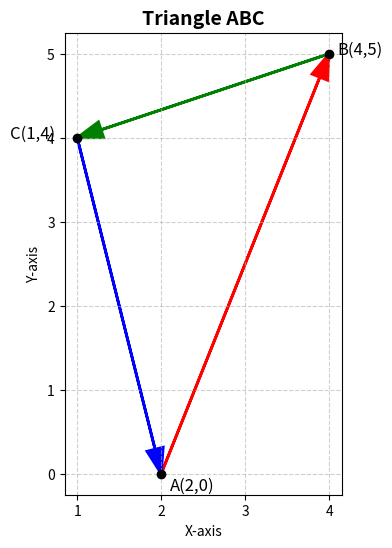

Generate this figure with matplotlib: (Note: this script raises an exception after producing the figure.)
import numpy as np
import matplotlib.pyplot as plt
import os

# Given vectors (points)
A = np.array([2, 0])
B = np.array([4, 5])
C = np.array([1, 4])

# Method: area = 0.5 * |(B-A) x (C-A)|
AB = B - A
AC = C - A
cross_product = np.cross(AB, AC)
area = 0.5 * np.abs(cross_product)

print(f"Area of triangle ABC = {area}")

# -------- Plotting --------
plt.figure(figsize=(6,6))

# Plot points
plt.scatter([A[0], B[0], C[0]], [A[1], B[1], C[1]], color='black', zorder=5)
plt.text(A[0]+0.1, A[1]-0.2, 'A(2,0)', fontsize=12, color='black')
plt.text(B[0]+0.1, B[1], 'B(4,5)', fontsize=12, color='black')
plt.text(C[0]-0.8, C[1], 'C(1,4)', fontsize=12, color='black')

# Draw arrows for edges with different colors
plt.arrow(A[0], A[1], B[0]-A[0], B[1]-A[1],
          head_width=0.2, length_includes_head=True, color="red", linewidth=2)
plt.arrow(B[0], B[1], C[0]-B[0], C[1]-B[1],
          head_width=0.2, length_includes_head=True, color="green", linewidth=2)
plt.arrow(C[0], C[1], A[0]-C[0], A[1]-C[1],
          head_width=0.2, length_includes_head=True, color="blue", linewidth=2)

# Design
plt.title("Triangle ABC", fontsize=14, fontweight="bold")
plt.xlabel("X-axis")
plt.ylabel("Y-axis")
plt.grid(True, linestyle="--", alpha=0.6)
plt.gca().set_aspect('equal', adjustable='box')

# -------- Save to figures folder --------
save_path = "../figures"
os.makedirs(save_path, exist_ok=True)  # Create folder if not exists
plt.savefig(f"{save_path}/triangle.png", dpi=300, bbox_inches="tight")

plt.show()
